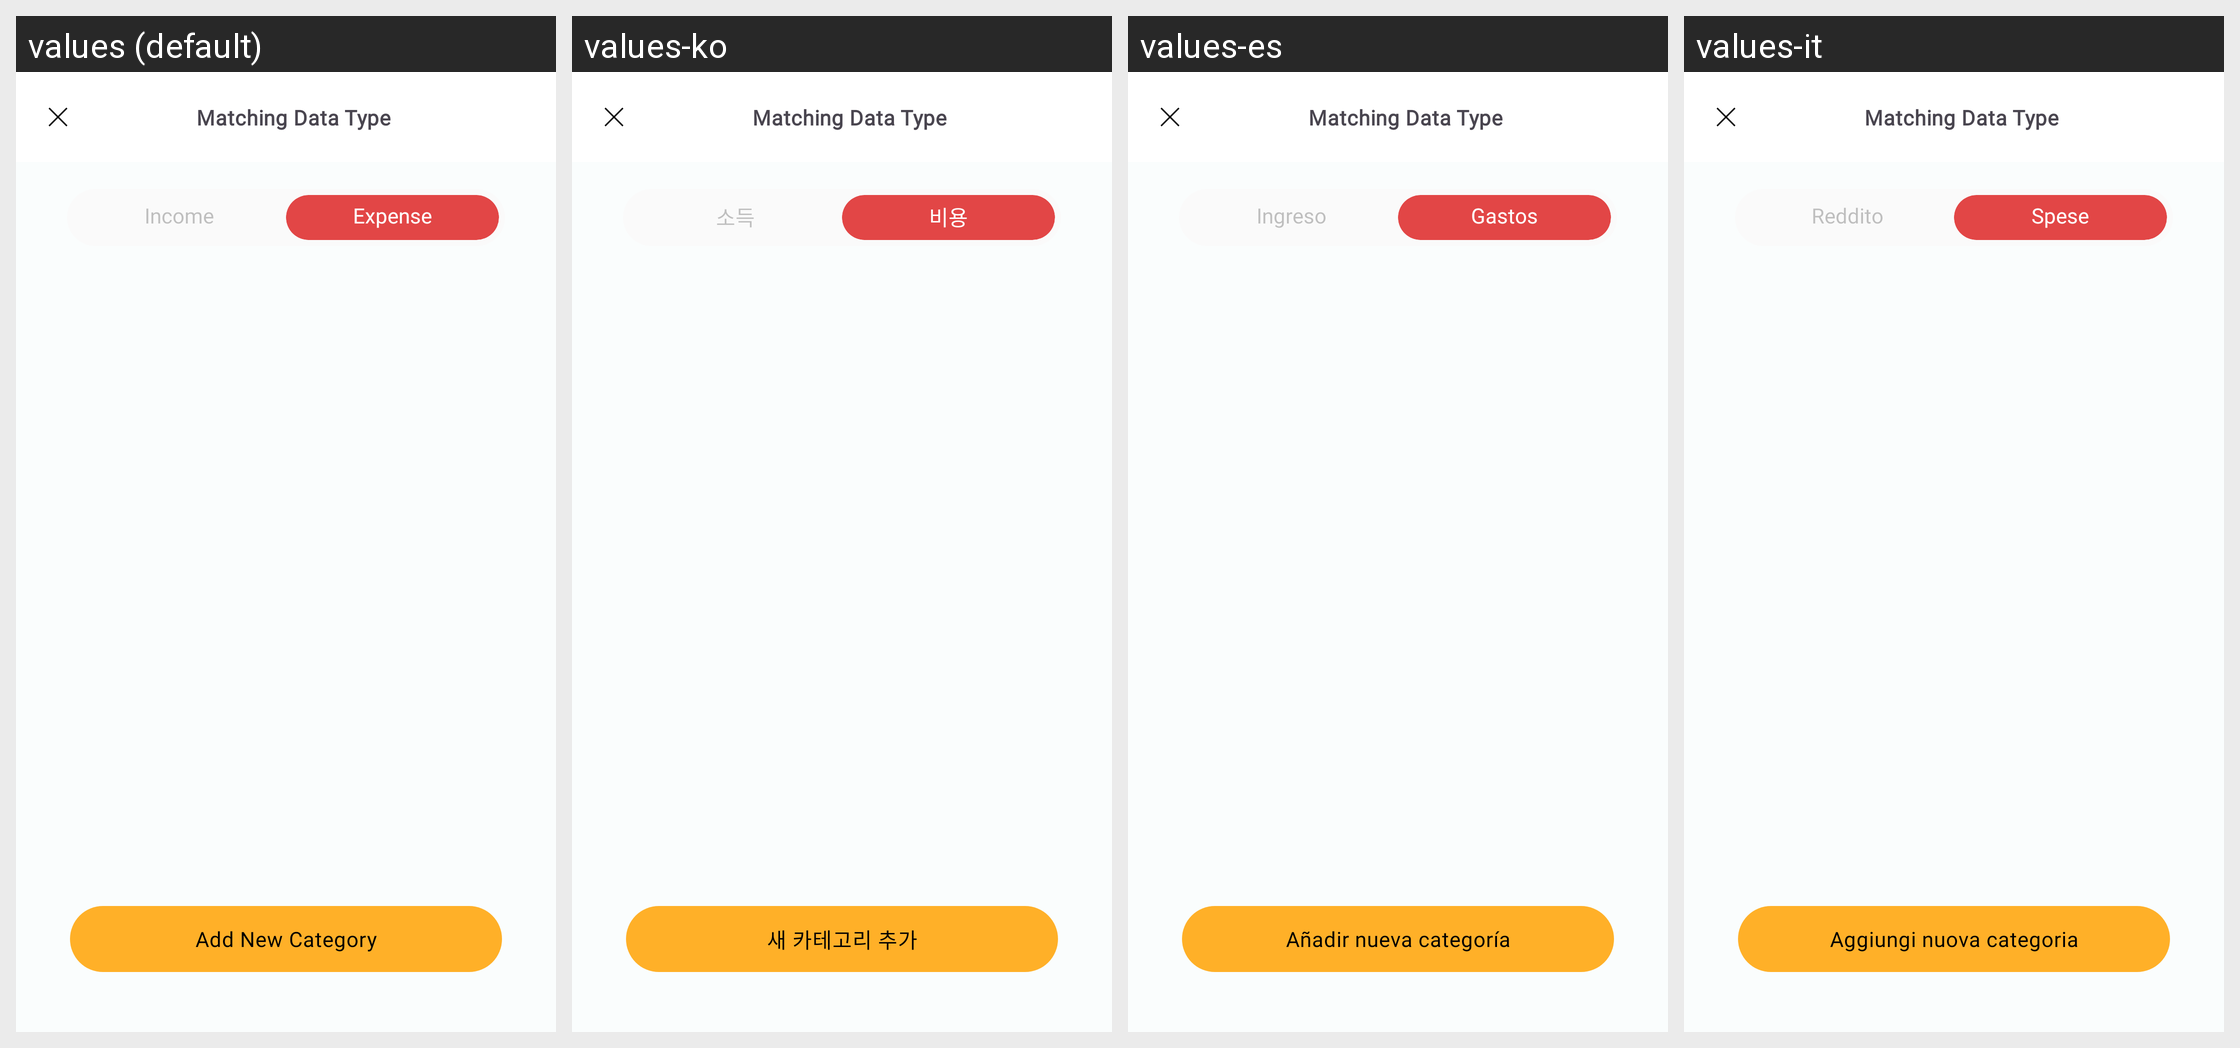

This grid shows one Android layout under several languages. Give, for every string resource on the screen, its name, the default text and each shown locale's text.
Android screen res/layout/fragment_choose_category_import.xml rendered under 4 locales, left to right: values (default), values-ko, values-es, values-it. Device: Nexus 5 (rendered at 1080×1920; each locale shown at half size, 540×960, under a caption strip naming it); theme Theme.MoneyTracker.
Other locales in the repository, not shown: values-de, values-fr, values-id, values-in, values-ja, values-km, values-nl, values-no, values-pt-rBR, values-sv, values-th, values-tr, values-vi, values-zh-rCN, values-zh-rTW.
Strings drawn on this screen, with the default value and each locale's value (text and hints the layout hard-codes, and strings that could not be matched under every locale, appear in the picture but are not listed):

income
  values: Income
  values-ko: 소득
  values-es: Ingreso
  values-it: Reddito

expense
  values: Expense
  values-ko: 비용
  values-es: Gastos
  values-it: Spese

add_new_category
  values: Add New Category
  values-ko: 새 카테고리 추가
  values-es: Añadir nueva categoría
  values-it: Aggiungi nuova categoria

matching_data_type
  values: Matching Data Type
  values-ko: Matching Data Type  [not translated; the default value is used]
  values-es: Matching Data Type  [not translated; the default value is used]
  values-it: Matching Data Type  [not translated; the default value is used]
